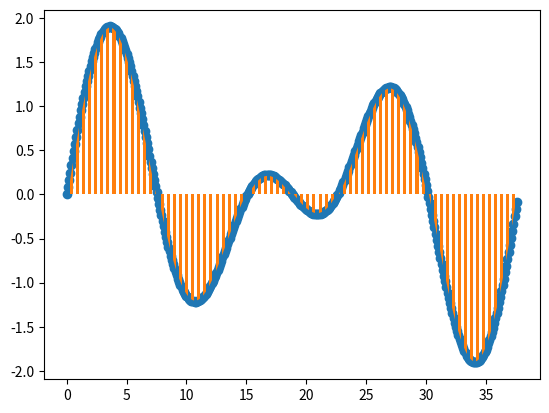

Recreate this plot in Python.
# import numpy as np
# import matplotlib.pyplot as plt
# x = np.arange(0, 2 * np.pi, 0.1)
# y = np.sin(x)
# plt.plot(x, y)
# plt.scatter(x, y)
# plt.bar(x, y, width=0.05)
# plt.show()


# import numpy as np
# import matplotlib.pyplot as plt

# x = np.arange(0, 2 * np.pi, 0.1)
# y = np.sin(x) + np.sin(x*2.0) * 0.5
# plt.plot(x, y)
# plt.scatter(x, y)
# plt.bar(x, y, width=0.05)
# plt.show()

# import numpy as np
# import matplotlib.pyplot as plt

# x = np.arange(0, 2 * np.pi, 0.1)
# y = np.sin(x) + np.sin(x/3.0) / 3.
# print(x)
# plt.plot(x, y)
# plt.scatter(x, y)
# plt.bar(x, y, width=0.05)
# plt.show()

import numpy as np
import matplotlib.pyplot as plt

x = np.arange(0, 12 * np.pi, 0.1)
y = np.sin(x/2.0) + np.sin(x/3.0)
plt.plot(x, y)
plt.scatter(x, y)
plt.bar(x, y, width=0.05)
plt.show()

# import numpy as np
# import matplotlib.pyplot as plt

# x = np.arange(0, 1* np.pi, 0.1)
# y = np.cos(x)**2
# plt.plot(x, y)
# plt.scatter(x, y)
# plt.bar(x, y, width=0.05)
# plt.show()